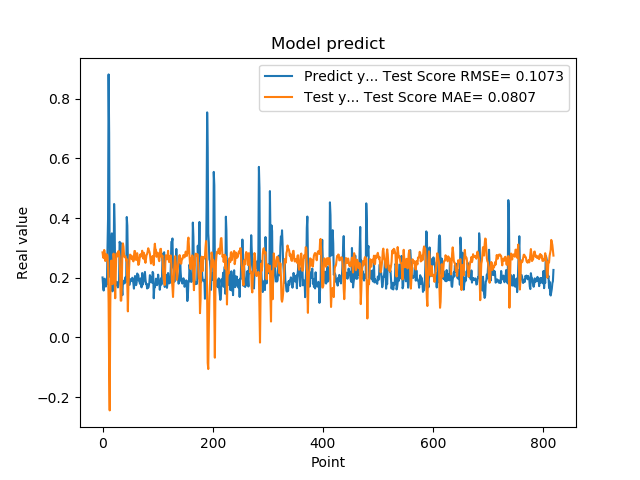

The file beside this chart, header and first rows:
2.010090053081512174e-01, 2.851916510377234815e-01
1.742661595344543457e-01, 2.702382758958861708e-01
1.572303026914596558e-01, 2.657795670470726734e-01
1.941800117492676059e-01, 2.931818298959792957e-01
1.970258951187133512e-01, 2.820082138486585399e-01
1.859861761331558505e-01, 2.562756824609885853e-01
1.705197989940643033e-01, 2.664558472454588434e-01
1.844120919704437256e-01, 2.784612263626217721e-01
1.779371052980423251e-01, 2.779516215884605401e-01
3.004232645034790039e-01, 2.729517486535780191e-01
3.969086110591887873e-01, 2.295448242717607057e-01
8.820003867149353027e-01, 1.164732219405371499e-01
6.841114759445190430e-01, -1.173427918039307571e-01
2.116497457027435580e-01, -2.448057002843083974e-01
2.014262527227401733e-01, 9.315944313192238424e-02
2.061583995819092074e-01, 2.530788686772681428e-01
3.160260915756225586e-01, 2.576661552638085384e-01
3.489396274089813232e-01, 2.285261127938718329e-01
1.544443815946578979e-01, 1.785924562271178906e-01
1.959947794675827026e-01, 2.252497604494640149e-01
1.894801408052444180e-01, 2.810396049626718296e-01
4.474425017833709162e-01, 2.610674898294990665e-01
3.771362304687500555e-01, 2.003222513831600382e-01
1.889318972826004028e-01, 1.312962642529920121e-01
1.752775162458419522e-01, 2.153161376510165370e-01
1.822472065687180121e-01, 2.795307586599969918e-01
1.866402029991149902e-01, 2.819814972565756195e-01
1.715678423643112183e-01, 2.715751809150613316e-01
1.676391065120696744e-01, 2.803710209913671259e-01
1.773854047060013095e-01, 2.899956472261309148e-01
1.872433423995972235e-01, 2.842373848676556514e-01
3.204146027565002441e-01, 2.695547206408026031e-01
3.134283721446990967e-01, 2.053656423992432090e-01
3.171058297157288153e-01, 1.231688806618236043e-01
2.202603369951247891e-01, 1.233166589175030553e-01
1.659800857305526733e-01, 1.885256940350029664e-01
1.415748745203018188e-01, 2.880190330517752306e-01
1.852595061063766479e-01, 3.153781159641617093e-01
1.814238876104354858e-01, 3.046387892504436867e-01
1.905867606401443481e-01, 2.780821132553011332e-01
1.810430586338043213e-01, 2.689501057167786868e-01
1.954265981912612915e-01, 2.707596897515971435e-01
2.029463946819305142e-01, 2.714411905952370807e-01
1.862521618604660034e-01, 2.568708108533889201e-01
4.038094580173492432e-01, 2.626747594278073250e-01
3.743042349815369207e-01, 1.823965747233779744e-01
2.572054266929626465e-01, 8.726691110248756267e-02
2.253161966800689420e-01, 1.770735761892004434e-01
1.787700653076171875e-01, 2.230487708022649285e-01
1.761920750141143799e-01, 2.641247849917339185e-01
1.861467957496643066e-01, 2.775610059934436324e-01
1.954011768102645874e-01, 2.763433753846693541e-01
1.907722949981689176e-01, 2.677326004964819539e-01
1.898660957813262939e-01, 2.619931204595626340e-01
2.001174986362457275e-01, 2.719492678431433830e-01
1.922753006219863892e-01, 2.669508906576600338e-01
1.810636967420578003e-01, 2.549148702423549850e-01
1.635809391736984530e-01, 2.726125825485072873e-01
1.916799396276473999e-01, 2.899523427198049119e-01
2.058236002922058105e-01, 2.894549669880154275e-01
1.857409924268722812e-01, 2.615674078934211444e-01
... 759 more rows
